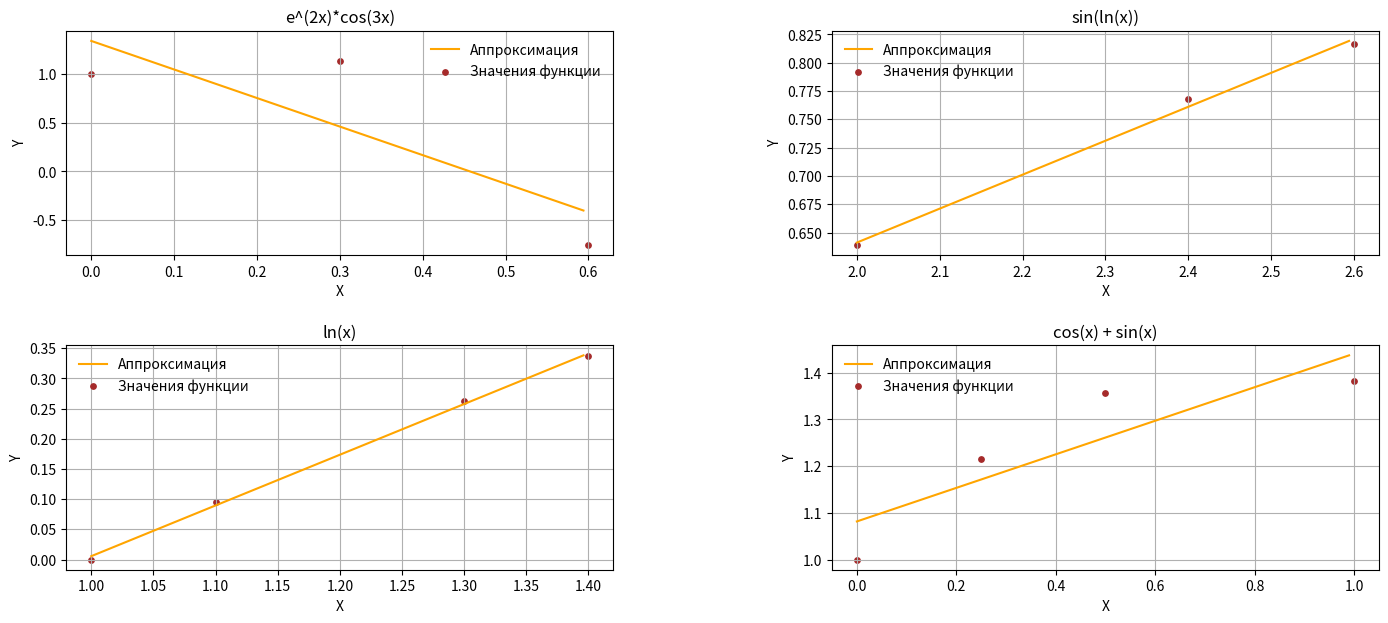
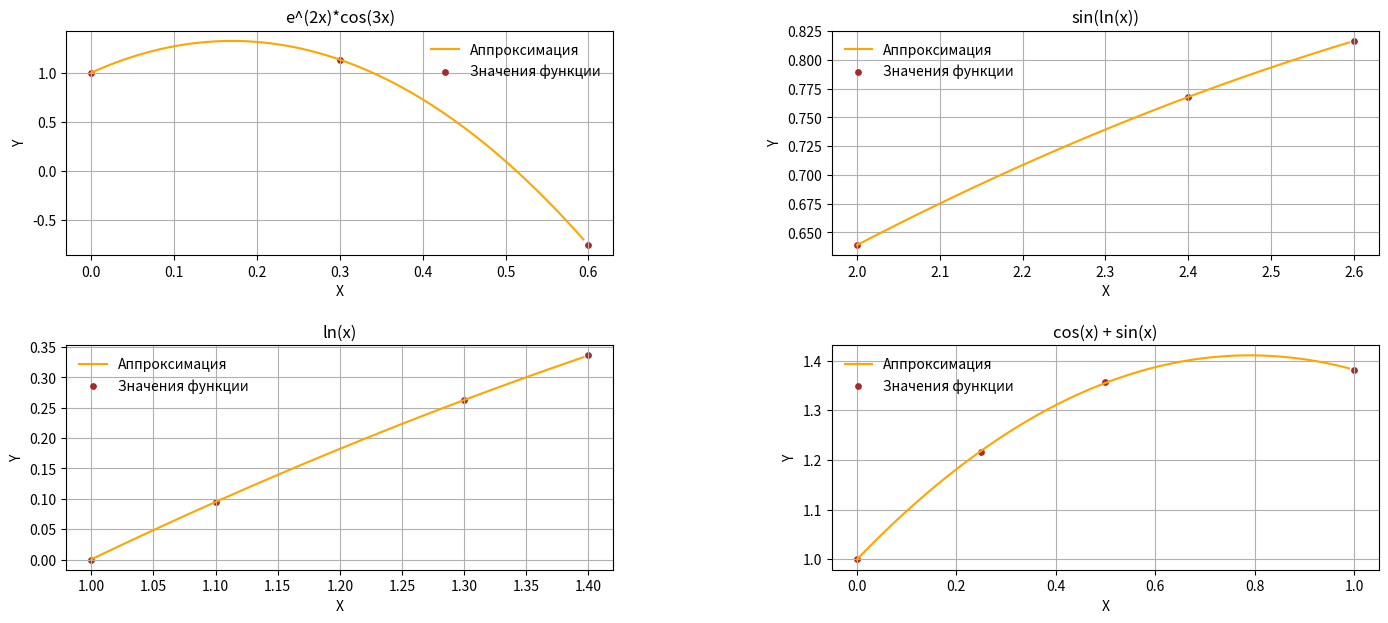
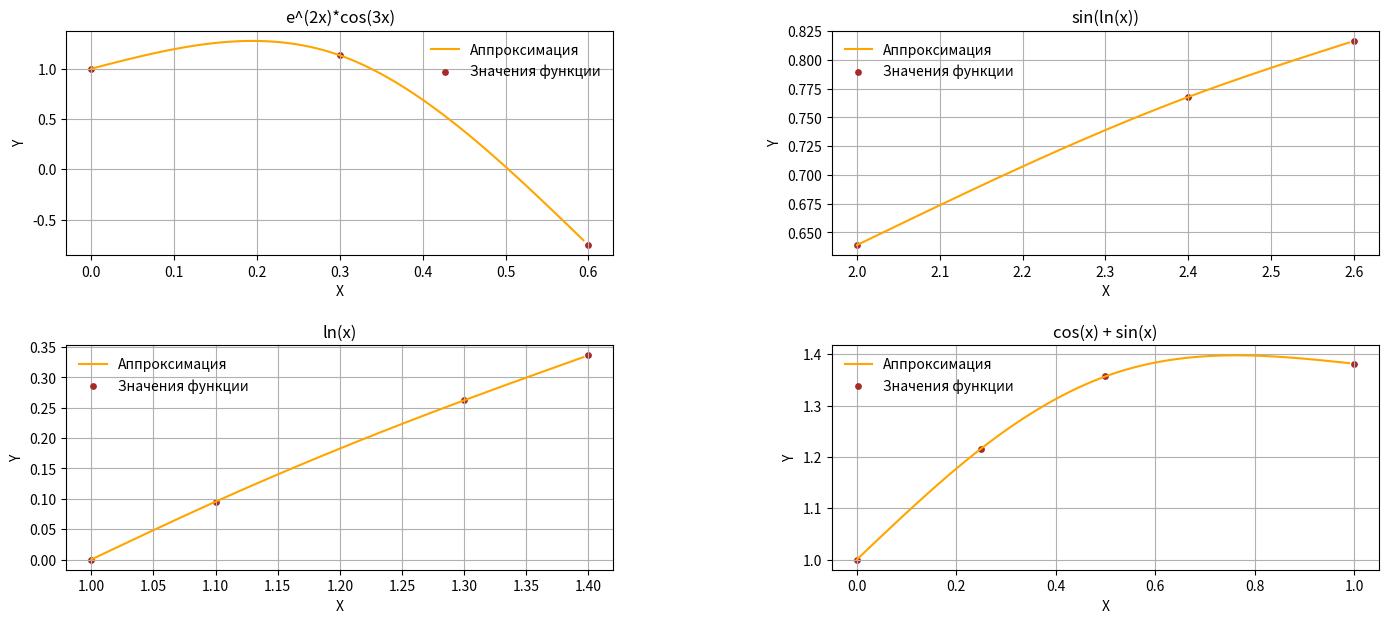

Source code (Python) for these figures, in order:
import matplotlib.pyplot as plt
from matplotlib import rcParams
import math as m
import sympy as sym
import numpy as np
import pandas as pd
import warnings
from scipy.interpolate import CubicSpline


def GraphInterpretation(X: list, Y: list, f: list, names: list):
    rborder = 1
    rcParams['figure.subplot.right'] = rborder
    rcParams['figure.subplot.hspace'] = 0.40
    rcParams['figure.subplot.wspace'] = 0.40

    fig = plt.figure()
    fig, axes = plt.subplots(nrows=2, ncols=2, figsize=(15, 7))

    for i, ax in enumerate(fig.axes):
        minimum = min(X[i])
        maximum = max(X[i])
        koeff = (maximum - minimum) / 100
        x = [minimum + koeff * i for i in range(100)]
        ax.plot(x, [f[i](j) for j in x], label='Аппроксимация', c='orange')
        ax.scatter(X[i], Y[i], label='Значения функции', s=15, c='brown')
        ax.title.set_text(names[i])
        ax.grid(True)
        ax.set_xlabel(u'X')
        ax.set_ylabel(u'Y')
        ax.legend(loc='best', frameon=False)  # легенда для области рисования ax
    plt.show()

def CreateMatrix(X: list, Y: list, N: int, degree: int):
    S = [[0.] * (degree + 1) for i in range(degree + 1)]
    S[0][0] = N
    for i in range(1, 2 * (degree) + 1):
        value = sum(x ** i for x in X)
        for j in range(i + 1):
            if j < degree + 1 and i - j < degree + 1 and i - j >= 0:
                S[i - j][j] = value
    B = [0] * (degree + 1)
    for i in range(degree + 1):
        B[i] = sum(Y[j] * X[j] ** i for j in range(N))
    # print('S:\n{}\n\nB:\n{}0'.format(S,B))
    return np.array(S), np.array(B)


def LeastSquareMethod(X: list, Y: list, N: int):
    S, B = CreateMatrix(X, Y, N, 1)
    A = np.linalg.inv(S).dot(B)
    func = lambda x: float(A[0] + A[1] * float(x))
    return func


def PolynomApproximation(X: list, Y: list, N: int, degree: int):
    if degree <= 0 or degree > 10:
        raise AttributeError('The degree of the polynomial must be within (1;10). Not {}.'.format(B))
    S, B = CreateMatrix(X, Y, N, degree)
    A = np.linalg.inv(S).dot(B)
    func = lambda x: A[0] + sum(A[i] * x ** i for i in range(1, degree + 1))
    return func


class Spline:
    def __init__(self, a, b, c, d, x):
        self.a = a
        self.b = b
        self.c = c
        self.d = d
        self.x = x


def build_spline(x, y, n):
    splines = [Spline(0, 0, 0, 0, 0) for _ in range(0, n)]
    for i in range(0, n):
        splines[i].x = x[i]
        splines[i].a = y[i]
    alpha = [0.0 for _ in range(0, n - 1)]
    beta = [0.0 for _ in range(0, n - 1)]
    splines[0].c = splines[n - 1].c = 0.0
    for i in range(1, n - 1):
        h = x[i] - x[i - 1]
        h1 = x[i + 1] - x[i]
        A = h
        C = 2.0 * (h + h1)
        B = h1
        F = 6.0 * ((y[i + 1] - y[i]) / h1 - (y[i] - y[i - 1]) / h)
        z = (A * alpha[i - 1] + C)
        alpha[i] = -B / z
        beta[i] = (F - A * beta[i - 1]) / z

    for i in range(n - 2, 0, -1):
        splines[i].c = alpha[i] * splines[i + 1].c + beta[i]

    for i in range(n - 1, 0, -1):
        h = x[i] - x[i - 1]
        splines[i].d = (splines[i].c - splines[i - 1].c) / h
        splines[i].b = h * (2.0 * splines[i].c + splines[i - 1].c) / 6.0 + (y[i] - y[i - 1]) / h
    func = lambda x: interpolate(splines, x)
    return func


def interpolate(splines, x):
    if not splines:
        return None
    n = len(splines)
    s = Spline(0, 0, 0, 0, 0)

    if x <= splines[0].x:
        s = splines[0]
    elif x >= splines[n - 1].x:
        s = splines[n - 1]
    else:
        i = 0
        j = n - 1
        while i + 1 < j:
            k = i + (j - i) // 2
            if x <= splines[k].x:
                j = k
            else:
                i = k
        s = splines[j]

    dx = x - s.x
    return s.a + (s.b + (s.c / 2.0 + s.d * dx / 6.0) * dx) * dx


def CountAndPlotApproximations(X, Y,test,func, degree):
    name = ['e^(2x)*cos(3x)', 'sin(ln(x))', 'ln(x)', 'cos(x) + sin(x)']
    LeastSqare_res = [LeastSquareMethod(X[0], Y[0], len(X[0])), LeastSquareMethod(X[1], Y[1], len(X[1])),
                      LeastSquareMethod(X[2], Y[2], len(X[2])), LeastSquareMethod(X[3], Y[3], len(X[3]))]
    GraphInterpretation(X, Y, LeastSqare_res, name)
    print("None")
    for i in range(0,4):
        print("\nФункция:{0}".format(name[i]))
        for j in range(0, len(test)):
            print("S({0}) = {1}".format(test[j],LeastSqare_res[i](test[j])))
            print("delta({0}) = {1}".format(test[j], abs(LeastSqare_res[i](test[j]) - func[i](test[j]))))
    PolynomApproximation_res = [PolynomApproximation(X[0], Y[0], len(X[0]), degree),
                                PolynomApproximation(X[1], Y[1], len(X[1]), degree),
                                PolynomApproximation(X[2], Y[2], len(X[2]), degree),
                                PolynomApproximation(X[3], Y[3], len(X[3]), degree)]
    print("None")
    for i in range(0, 4):
        print("\nФункция:{0}".format(name[i]))
        for j in range(0, len(test)):
            print("S({0}) = {1}".format(test[j], PolynomApproximation_res[i](test[j])))
            print("delta({0}) = {1}".format(test[j], abs(PolynomApproximation_res[i](test[j]) - func[i](test[j]))))


    GraphInterpretation(X, Y, PolynomApproximation_res, name)

    Square = [build_spline(X[0], Y[0], len(X[0])),
                             build_spline(X[1], Y[1], len(X[1])),
                             build_spline(X[2], Y[2], len(X[2])),
                             build_spline(X[3], Y[3], len(X[3]))]
    print("Кубические сплайны")
    for i in range(0, 4):
        print("\nФункция:{0}".format(name[i]))
        for j in range(0, len(test)):
            print("S({0}) = {1}".format(test[j], Square[i](test[j])))
            print("delta({0}) = {1}".format(test[j], abs(Square[i](test[j]) - func[i](test[j]))))

    GraphInterpretation(X, Y, Square, name)


f_1 = lambda x: m.exp(2 * x) * m.cos(3 * x)
f_2 = lambda x: m.sin(m.log(x))
f_3 = lambda x: m.log(x)
f_4 = lambda x: m.cos(x) + m.sin(x)
test = [0.25,0.51,0.99,1.09,1.89,2.39]
X_values = [[0, 0.3, 0.6], [2.0, 2.4, 2.6], [1.0, 1.1, 1.3, 1.4], [0.0, 0.25, 0.5, 1.0]]
Y_values = [list(f_1(x) for x in X_values[0]), list(f_2(x) for x in X_values[1]),
            list(f_3(x) for x in X_values[2]), list(f_4(x) for x in X_values[3])]
CountAndPlotApproximations(X_values, Y_values, test,[f_1,f_2,f_3,f_4] ,2)
